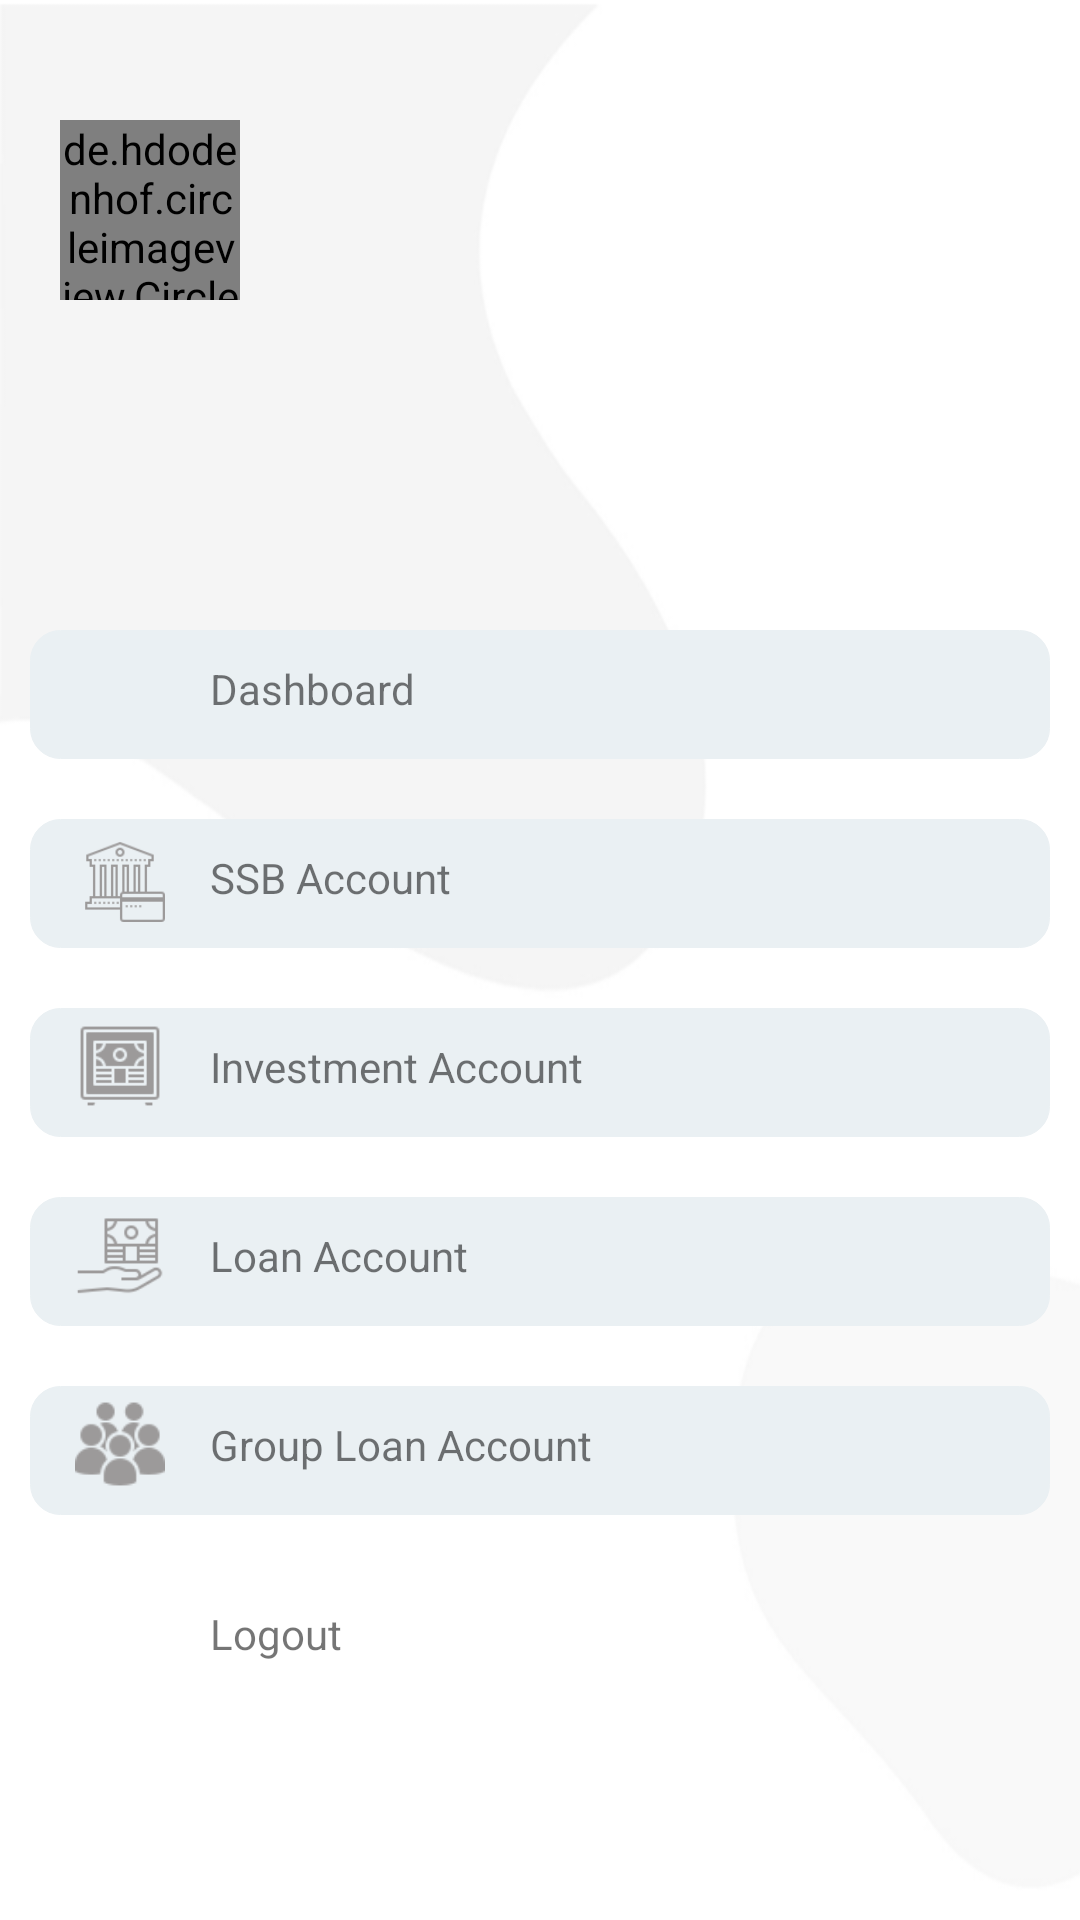

The Android layout XML behind this screen, and the referenced resources:
<!-- AndroidManifest.xml: application theme Theme.MicroFinance -->
<!-- res/layout/header.xml -->
<?xml version="1.0" encoding="utf-8"?>
<androidx.constraintlayout.widget.ConstraintLayout xmlns:android="http://schemas.android.com/apk/res/android"
    xmlns:app="http://schemas.android.com/apk/res-auto"
    xmlns:tools="http://schemas.android.com/tools"
    android:layout_width="match_parent"
    android:layout_height="match_parent">

    <LinearLayout
        android:layout_width="match_parent"
        android:layout_height="match_parent"
        android:background="@drawable/libg"
        android:orientation="vertical"
        app:layout_constraintBottom_toBottomOf="parent"
        app:layout_constraintEnd_toEndOf="parent"
        app:layout_constraintStart_toStartOf="parent"
        app:layout_constraintTop_toTopOf="parent">

        <LinearLayout
            android:layout_width="match_parent"
            android:layout_height="200dp"
            android:background="@drawable/listbg"
            android:orientation="vertical"
            android:padding="20dp"
            app:layout_constraintEnd_toEndOf="parent"
            app:layout_constraintStart_toStartOf="parent"
            app:layout_constraintTop_toTopOf="parent">

            <LinearLayout
                android:id="@+id/imageViewimg"
                android:layout_width="wrap_content"
                android:layout_height="wrap_content"
                android:layout_marginTop="20dp">

                <de.hdodenhof.circleimageview.CircleImageView xmlns:app="http://schemas.android.com/apk/res-auto"
                    android:id="@+id/profile_image"
                    android:layout_width="60dp"
                    android:layout_height="60dp"
                    app:civ_border_color="#FF000000"
                    app:civ_border_width="2dp" />

            </LinearLayout>

            <TextView
                android:id="@+id/Profile_name"
                android:layout_width="match_parent"
                android:layout_height="wrap_content"
                android:layout_gravity="center"
                android:layout_marginTop="10dp"
                android:text=""
                android:textColor="@color/black"
                android:textSize="20dp"
                android:textStyle="bold" />

            <TextView
                android:id="@+id/txt_member_id"
                android:layout_width="match_parent"
                android:layout_height="wrap_content"
                android:layout_gravity="center"
                android:layout_marginTop="10dp"
                android:text=""
                android:visibility="gone"
                android:textColor="@color/black"
                android:textSize="20dp"
                android:textStyle="bold" />

            
            
            
            

            
            
            
            
            

        </LinearLayout>


        <LinearLayout
            android:id="@+id/ll_home"
            android:layout_width="match_parent"
            android:layout_height="wrap_content"
            android:layout_gravity="center"
            android:layout_margin="10dp"
            android:background="@drawable/round_background"
            android:backgroundTint="#EAF0F3"
            android:gravity="left"
            android:orientation="horizontal"
            android:paddingLeft="10dp"
            android:paddingBottom="4dp">

            <ImageView
                android:layout_width="40dp"
                android:layout_height="30dp"
                android:layout_gravity="center"
                android:src="@drawable/ic_baseline_home_24"
                app:tint="@color/gary_dark" />

            <TextView
                android:layout_width="match_parent"
                android:layout_height="wrap_content"
                android:layout_gravity="center"
                android:gravity="left"
                android:padding="10dp"
                android:text="@string/dashboard" />
        </LinearLayout>

        <LinearLayout
            android:id="@+id/ll_ssb"
            android:layout_width="match_parent"
            android:layout_height="wrap_content"
            android:layout_gravity="center"
            android:layout_margin="10dp"
            android:background="@drawable/round_background"
            android:backgroundTint="#EAF0F3"
            android:gravity="left"
            android:orientation="horizontal"
            android:paddingLeft="10dp"
            android:paddingBottom="4dp">

            <ImageView
                android:layout_width="40dp"
                android:layout_height="30dp"
                android:layout_gravity="center"
                android:src="@drawable/ic_ssb"
                app:tint="@color/gary_dark"
                ></ImageView>

            <TextView
                android:layout_width="match_parent"
                android:layout_height="wrap_content"
                android:layout_gravity="center"
                android:gravity="left"
                android:padding="10dp"
                android:text="@string/ssb_account_" />
        </LinearLayout>

        <LinearLayout
            android:id="@+id/ll_deposit"
            android:layout_width="match_parent"
            android:layout_height="wrap_content"
            android:layout_gravity="center"
            android:layout_margin="10dp"
            android:background="@drawable/round_background"
            android:backgroundTint="#EAF0F3"
            android:gravity="left"
            android:orientation="horizontal"
            android:paddingLeft="10dp"
            android:paddingBottom="4dp">

            <ImageView
                android:layout_width="40dp"
                android:layout_height="30dp"
                android:layout_gravity="center"
                android:src="@drawable/ic_deposit"
                app:tint="@color/gary_dark" />

            <TextView
                android:layout_width="match_parent"
                android:layout_height="wrap_content"
                android:layout_gravity="center"
                android:gravity="left"
                android:padding="10dp"
                android:text="@string/deposit_account_" />
        </LinearLayout>

        <LinearLayout
            android:id="@+id/ll_loan"
            android:layout_width="match_parent"
            android:layout_height="wrap_content"
            android:layout_gravity="center"
            android:layout_margin="10dp"
            android:background="@drawable/round_background"
            android:backgroundTint="#EAF0F3"
            android:gravity="left"
            android:orientation="horizontal"
            android:paddingLeft="10dp"
            android:paddingBottom="4dp">

            <ImageView
                android:layout_width="40dp"
                android:layout_height="30dp"
                android:layout_gravity="center"
                android:src="@drawable/ic_loan"
                app:tint="@color/gary_dark" />

            <TextView
                android:layout_width="match_parent"

                android:layout_height="wrap_content"
                android:layout_gravity="center"
                android:gravity="left"
                android:padding="10dp"
                android:text="@string/loan_account_" />
        </LinearLayout>

        <LinearLayout
            android:id="@+id/ll_group_loan"
            android:layout_width="match_parent"
            android:layout_height="wrap_content"
            android:layout_gravity="center"
            android:layout_margin="10dp"
            android:background="@drawable/round_background"
            android:backgroundTint="#EAF0F3"
            android:gravity="left"
            android:orientation="horizontal"
            android:paddingLeft="10dp"
            android:paddingBottom="4dp">

            <ImageView
                android:layout_width="40dp"
                android:layout_height="30dp"
                android:layout_gravity="center"
                android:src="@drawable/ic_group_loan"
                app:tint="@color/gary_dark" />

            <TextView
                android:layout_width="match_parent"
                android:layout_height="wrap_content"
                android:layout_gravity="center"
                android:gravity="left"
                android:padding="10dp"
                android:text="@string/g_loan_account_" />
        </LinearLayout>

        <LinearLayout
            android:id="@+id/logout"
            android:layout_width="match_parent"

            android:layout_height="wrap_content"
            android:layout_gravity="center"
            android:layout_margin="10dp"
            android:gravity="left"
            android:orientation="horizontal"
            android:paddingLeft="10dp"

            android:paddingBottom="4dp">

            <ImageView
                android:layout_width="40dp"
                android:layout_height="30dp"

                android:layout_gravity="center"
                android:src="@drawable/ic_baseline_power_settings_new_24"
                app:tint="@color/gary_dark" ></ImageView>

            <TextView
                android:layout_width="match_parent"

                android:layout_height="wrap_content"
                android:layout_gravity="center"
                android:gravity="left"
                android:padding="10dp"
                android:text="@string/logout" />
        </LinearLayout>

    </LinearLayout>

</androidx.constraintlayout.widget.ConstraintLayout>
<!-- resources referenced by this layout -->
<resources>
  <color name="black">#000</color>
  <color name="gary_dark">#9C9A9A</color>
  <!-- drawable ic_deposit: png bitmap (drawable, 1358 bytes) -->
  <!-- drawable ic_group_loan: png bitmap (drawable, 2102 bytes) -->
  <!-- drawable ic_loan: png bitmap (drawable, 2032 bytes) -->
  <!-- drawable ic_ssb: png bitmap (drawable, 1440 bytes) -->
  <!-- drawable libg: png bitmap (drawable, 14175 bytes) -->
  <!-- drawable round_background (drawable) -->
  <?xml version="1.0" encoding="utf-8"?>
  <shape xmlns:android="http://schemas.android.com/apk/res/android"
      android:shape="rectangle">
      <corners android:radius="10dp" />
      <stroke
          android:width="0.3dp"
          android:color="@color/btncolor"/>
      <gradient
          android:angle="-90"
          android:centerColor="@color/white"
          android:endColor="@color/white"
          android:startColor="@color/white" />
  
  </shape>
  <string name="dashboard">Dashboard</string>
  <string name="deposit_account_">Investment Account</string>
  <string name="g_loan_account_">Group Loan Account</string>
  <string name="loan_account_">Loan Account</string>
  <string name="logout">Logout</string>
  <string name="ssb_account_">SSB Account</string>
  <style name="Theme.MicroFinance" parent="Theme.MaterialComponents.DayNight.DarkActionBar">
          
          <item name="colorPrimary">@color/purple_500</item>
          <item name="colorPrimaryVariant">@color/purple_700</item>
          <item name="colorOnPrimary">@color/white</item>
          
          <item name="colorSecondary">@color/colorPrimary</item>
          <item name="colorSecondaryVariant">@color/teal_700</item>
          <item name="colorOnSecondary">@color/black</item>
          
          <item name="android:statusBarColor" tools:targetApi="l">?attr/colorPrimaryVariant</item>
          
      </style>
  <color name="btncolor">#0c60a8</color>
  <color name="white">#ffffff</color>
  <color name="purple_500">#0c60a8</color>
  <color name="purple_700">#0c60a8</color>
  <color name="colorPrimary">#0c60a8</color>
  <color name="teal_700">#FF018786</color>
</resources>
